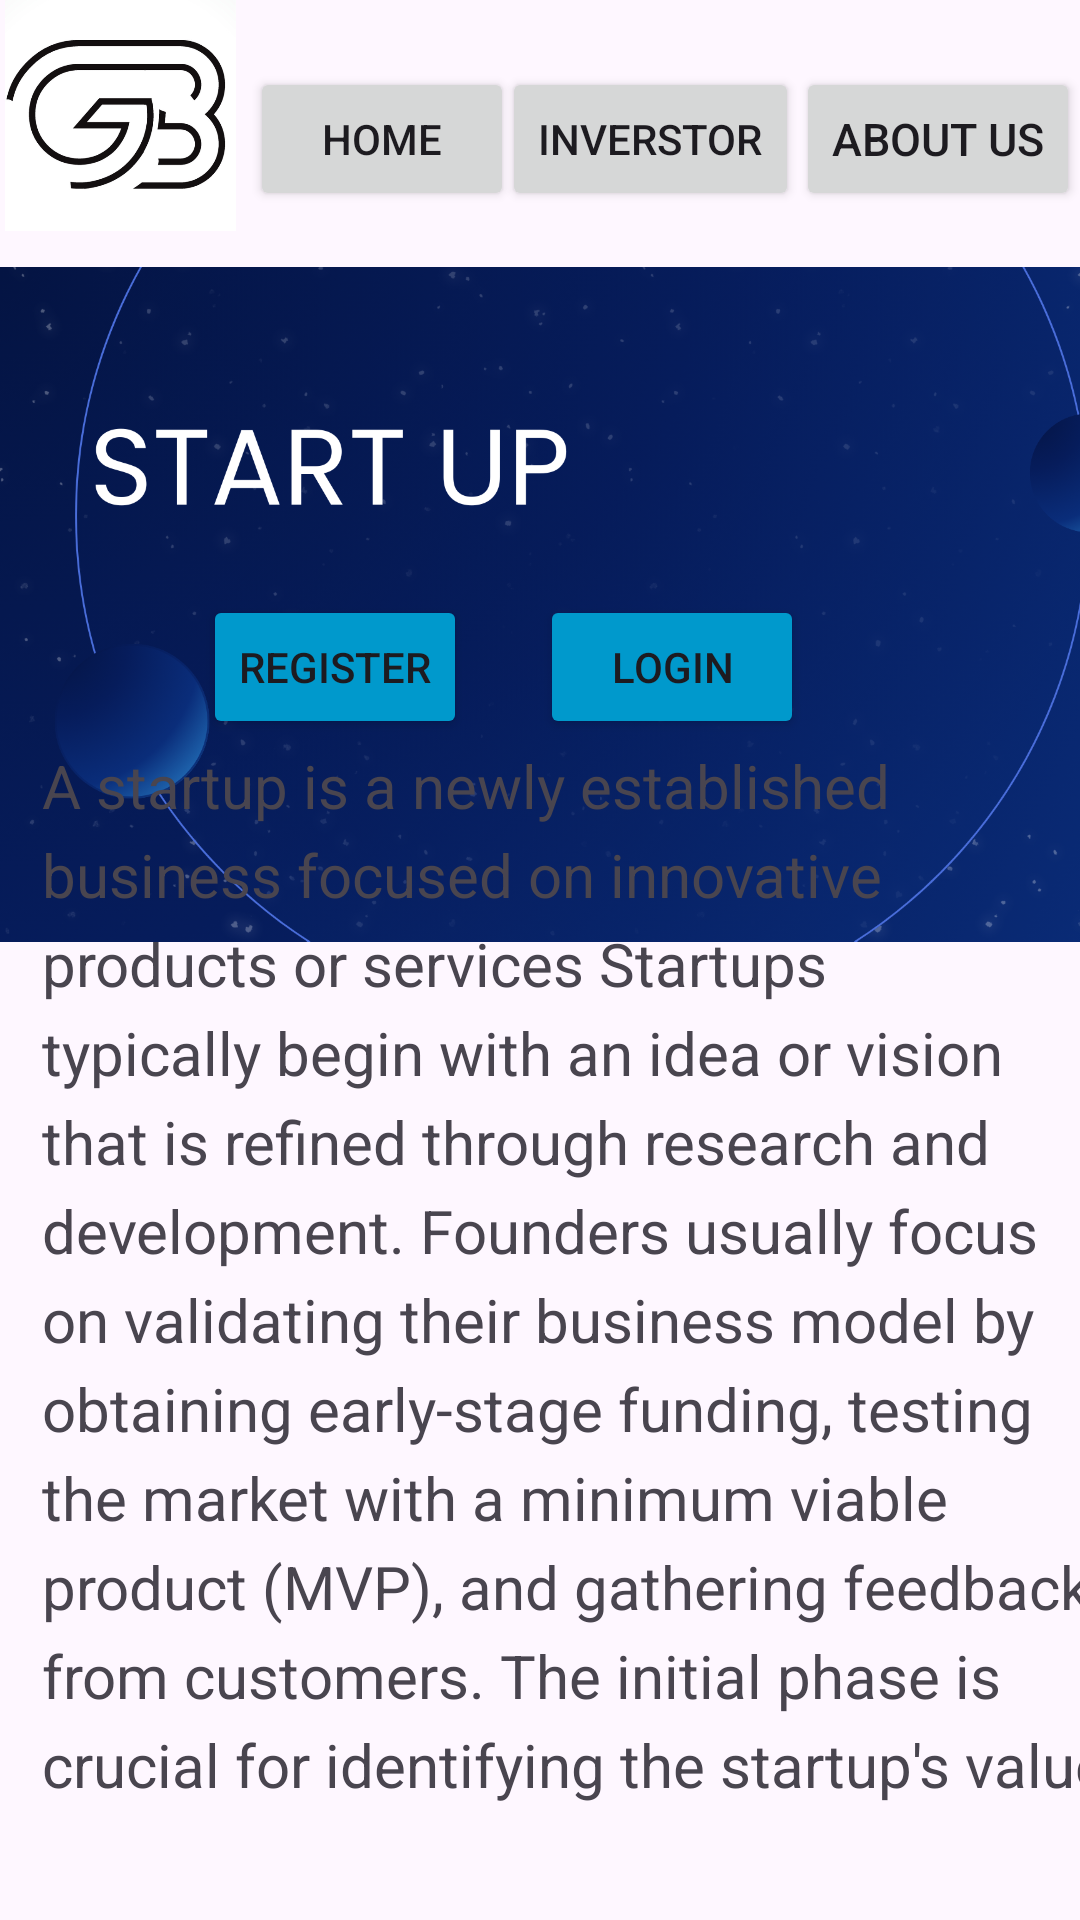

Layout XML and referenced resources for this Android screen:
<!-- AndroidManifest.xml: application theme Theme.InvestAndGrow -->
<!-- res/layout/activity_startup.xml -->
<androidx.constraintlayout.widget.ConstraintLayout
    xmlns:android="http://schemas.android.com/apk/res/android"
    xmlns:app="http://schemas.android.com/apk/res-auto"
    xmlns:tools="http://schemas.android.com/tools"
    android:id="@+id/main"
    android:layout_width="match_parent"
    android:layout_height="match_parent"
    tools:context=".StartupActivity">

    <ImageView
        android:id="@+id/imageView5"
        android:layout_width="400dp"
        android:layout_height="284dp"
        app:layout_constraintBottom_toBottomOf="parent"
        app:layout_constraintEnd_toEndOf="parent"
        app:layout_constraintHorizontal_bias="0.0"
        app:layout_constraintStart_toStartOf="parent"
        app:layout_constraintTop_toTopOf="parent"
        app:layout_constraintVertical_bias="0.167"
        app:srcCompat="@drawable/up1"
        tools:ignore="MissingConstraints" />

    <LinearLayout
        android:id="@+id/buttonLayout"
        android:layout_width="wrap_content"
        android:layout_height="wrap_content"
        android:orientation="horizontal"
        app:layout_constraintStart_toStartOf="parent"
        app:layout_constraintEnd_toEndOf="parent"
        app:layout_constraintVertical_bias="0.1"
        tools:ignore="MissingConstraints">
    </LinearLayout>

    <ImageView
        android:id="@+id/imageView"
        android:layout_width="80dp"
        android:layout_height="77dp"
        app:srcCompat="@drawable/vl"
        tools:ignore="MissingConstraints"
        tools:layout_editor_absoluteX="3dp"
        tools:layout_editor_absoluteY="7dp" />

    <Button
        android:id="@+id/button5"
        android:layout_width="wrap_content"
        android:layout_height="wrap_content"
        android:text="Inverstor"
        android:onClick="goToInvestor"
        app:layout_constraintBottom_toBottomOf="parent"
        app:layout_constraintEnd_toEndOf="parent"
        app:layout_constraintHorizontal_bias="0.473"
        app:layout_constraintStart_toStartOf="@+id/button3"
        app:layout_constraintTop_toTopOf="parent"
        app:layout_constraintVertical_bias="0.038" />

    <Button
        android:id="@+id/button6"
        android:layout_width="wrap_content"
        android:layout_height="wrap_content"
        android:text="About us"
        android:onClick="goToAbout"
        android:textSize="15dp"
        app:layout_constraintBottom_toBottomOf="parent"
        app:layout_constraintEnd_toEndOf="parent"
        app:layout_constraintHorizontal_bias="1.0"
        app:layout_constraintStart_toStartOf="parent"
        app:layout_constraintTop_toTopOf="parent"
        app:layout_constraintVertical_bias="0.038" />

    <Button
        android:id="@+id/button3"
        android:layout_width="wrap_content"
        android:layout_height="wrap_content"
        android:text="HOME"
        android:onClick="goToHome"
        app:layout_constraintBottom_toBottomOf="parent"
        app:layout_constraintEnd_toEndOf="parent"
        app:layout_constraintHorizontal_bias="0.306"
        app:layout_constraintStart_toStartOf="parent"
        app:layout_constraintTop_toTopOf="parent"
        app:layout_constraintVertical_bias="0.038" />

    <TextView
        android:id="@+id/textView"
        android:layout_width="362dp"
        android:layout_height="356dp"
        android:layout_gravity="center"
        android:layout_margin="16dp"
        android:lineSpacingExtra="6sp"
        android:text="A startup is a newly established business focused on innovative products or services Startups typically begin with an idea or vision that is refined through research and development. Founders usually focus on validating their business model by obtaining early-stage funding, testing the market with a minimum viable product (MVP), and gathering feedback from customers. The initial phase is crucial for identifying the startup's value proposition and refining its offering to meet customer demands.."
        android:textSize="20sp"
        app:layout_constraintBottom_toBottomOf="parent"
        app:layout_constraintEnd_toEndOf="parent"
        app:layout_constraintHorizontal_bias="0.061"
        app:layout_constraintStart_toStartOf="parent"
        app:layout_constraintTop_toTopOf="parent"
        app:layout_constraintVertical_bias="0.922" />

    <Button
        android:id="@+id/button"
        android:layout_width="wrap_content"
        android:layout_height="wrap_content"
        android:backgroundTint="@android:color/holo_blue_dark"
        android:text="Register"
        android:onClick="goToRegister"
        app:layout_constraintBottom_toBottomOf="parent"
        app:layout_constraintEnd_toEndOf="@+id/imageView5"
        app:layout_constraintHorizontal_bias="0.217"
        app:layout_constraintStart_toStartOf="parent"
        app:layout_constraintTop_toTopOf="parent"
        app:layout_constraintVertical_bias="0.335" />

    <Button
        android:id="@+id/button2"
        android:layout_width="wrap_content"
        android:layout_height="wrap_content"
        android:backgroundTint="@android:color/holo_blue_dark"
        android:text="Login"
        android:onClick="goToLogin"
        app:layout_constraintBottom_toBottomOf="parent"
        app:layout_constraintEnd_toEndOf="parent"
        app:layout_constraintHorizontal_bias="0.662"
        app:layout_constraintStart_toStartOf="parent"
        app:layout_constraintTop_toTopOf="parent"
        app:layout_constraintVertical_bias="0.335" />
</androidx.constraintlayout.widget.ConstraintLayout>
<!-- resources referenced by this layout -->
<resources>
  <!-- drawable up1: png bitmap (drawable, 603583 bytes) -->
  <!-- drawable vl: png bitmap (drawable, 57172 bytes) -->
  <style name="Theme.InvestAndGrow" parent="Base.Theme.InvestAndGrow" />
  <style name="Base.Theme.InvestAndGrow" parent="Theme.Material3.DayNight.NoActionBar">
          
          
      </style>
</resources>
